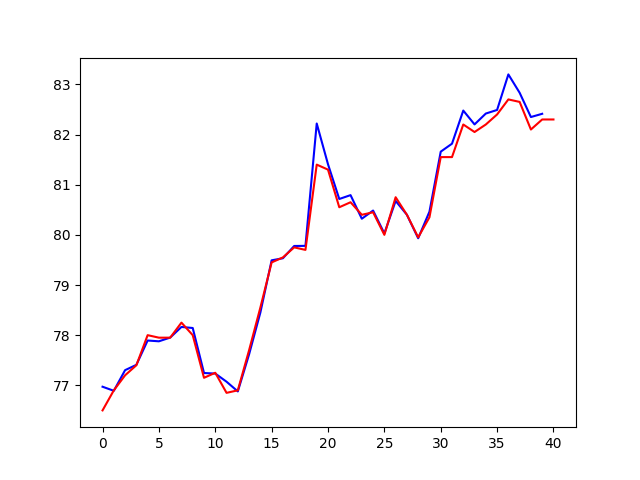

The data file committed next to this chart (first rows):
2241, 101/07/02, 50.5, 50.6, 50.3, 50.7, 9704279, 490223065, 0.007968127, 51.2
2242, 101/07/03, 50.8, 51.2, 50.75, 51.5, 17112185, 875605502, 0.01186, 51.4
2243, 101/07/04, 51.45, 51.4, 51.25, 51.75, 9961163, 513096258, 0.003906, 51.3
2244, 101/07/05, 51.45, 51.3, 51.25, 51.65, 4998944, 256906705, -0.001946, 51
2245, 101/07/06, 51.45, 51, 50.95, 51.55, 11019128, 563639233, -0.005848, 50.95
2246, 101/07/09, 50.8, 50.95, 50.65, 51.05, 5879989, 298939174, -0.0009804, 50.4
2247, 101/07/10, 50.95, 50.4, 50.3, 51, 9034377, 457488655, -0.01079, 50.55
2248, 101/07/11, 50.3, 50.55, 50.15, 50.55, 4163176, 209729714, 0.002976, 49.65
2249, 101/07/12, 50.45, 49.65, 49.55, 50.5, 15500042, 772037145, -0.0178, 49.5
2250, 101/07/13, 49.5, 49.5, 49.35, 49.7, 7929169, 392375980, -0.003021, 49.5
2251, 101/07/16, 49.75, 49.5, 49.25, 49.8, 6443204, 318754192, 0, 49.85
2252, 101/07/17, 49.5, 49.85, 49.4, 50.05, 6753341, 336061980, 0.007071, 49.2
2253, 101/07/18, 49.8, 49.2, 49.18, 49.8, 8505798, 420343047, -0.01304, 50.2
2254, 101/07/19, 49.7, 50.2, 49.66, 50.3, 7663401, 383437843, 0.02033, 50.15
2255, 101/07/20, 50.15, 50.15, 49.95, 50.25, 5701139, 285440454, -0.000996, 49.25
2256, 101/07/23, 49.65, 49.25, 49.04, 49.7, 14881209, 731893048, -0.01795, 49.12
2257, 101/07/24, 49.2, 49.12, 48.89, 49.2, 22240566, 1089951176, -0.00264, 48.86
2258, 101/07/25, 48.82, 48.86, 48.51, 49.21, 16634274, 812608519, -0.005293, 48.94
2259, 101/07/26, 49.33, 48.94, 48.78, 49.33, 8170426, 400096247, 0.001637, 49.92
2260, 101/07/27, 49.5, 49.92, 49.35, 49.95, 9753125, 484417060, 0.02002, 50.25
2261, 101/07/30, 50, 50.25, 50, 50.55, 10029446, 504649636, 0.006611, 51.1
2262, 101/07/31, 50.5, 51.1, 50.1, 51.1, 14837371, 752407676, 0.01692, 51.2
2263, 101/08/01, 50.9, 51.2, 50.8, 51.3, 6881841, 351450740, 0.001957, 50.9
2264, 101/08/03, 50.75, 50.9, 50.55, 50.9, 5086836, 258148949, -0.005859, 51.55
2265, 101/08/06, 51.9, 51.55, 51.45, 52, 11035662, 570636637, 0.01277, 51.6
2266, 101/08/07, 51.6, 51.6, 51.4, 51.65, 4202938, 216575121, 0.0009699, 51.75
2267, 101/08/08, 51.95, 51.75, 51.7, 52.2, 9545045, 496033404, 0.002907, 52.85
2268, 101/08/09, 52.1, 52.85, 52.1, 52.9, 21225221, 1115574094, 0.02126, 52.8
2269, 101/08/10, 52.85, 52.8, 52.75, 53.05, 11291279, 597430859, -0.0009461, 53
2270, 101/08/13, 53, 53, 52.95, 53.25, 15662135, 831228910, 0.003788, 53.25
2271, 101/08/14, 53.1, 53.25, 53, 53.55, 16024047, 854491801, 0.004717, 53.05
2272, 101/08/15, 53.2, 53.05, 52.95, 53.4, 11946875, 634681823, -0.003756, 53.2
2273, 101/08/16, 53.1, 53.2, 53, 53.5, 7953827, 423898219, 0.002828, 52.95
2274, 101/08/17, 53.35, 52.95, 52.95, 53.35, 5270885, 279669055, -0.004699, 52.8
2275, 101/08/20, 52.85, 52.8, 52.55, 53.05, 9862178, 520220603, -0.002833, 53.4
2276, 101/08/21, 52.95, 53.4, 52.95, 53.8, 27066882, 1449814703, 0.01136, 53.35
2277, 101/08/22, 53.35, 53.35, 53, 53.4, 5560943, 295805638, -0.0009363, 53.3
2278, 101/08/23, 53.2, 53.3, 53.15, 53.5, 8522486, 454199582, -0.0009372, 53.1
2279, 101/08/24, 53, 53.1, 52.95, 53.2, 11023694, 585207724, -0.003752, 53.2
2280, 101/08/27, 53.45, 53.2, 53, 53.55, 7381834, 392802836, 0.001883, 52.5
2281, 101/08/28, 52.95, 52.5, 52.45, 52.95, 9135416, 480748795, -0.01316, 52.7
2282, 101/08/29, 52.4, 52.7, 52.4, 52.8, 2819315, 148463319, 0.00381, 52.55
2283, 101/08/30, 52.45, 52.55, 52.4, 52.7, 6947921, 364959725, -0.002846, 52.75
2284, 101/08/31, 52.5, 52.75, 52.45, 52.85, 3002955, 158160865, 0.003806, 53.15
2285, 101/09/03, 52.7, 53.15, 52.7, 53.25, 7153672, 379685388, 0.007583, 53.05
2286, 101/09/04, 53.15, 53.05, 53, 53.3, 7304539, 387906709, -0.001881, 52.35
2287, 101/09/05, 52.9, 52.35, 52.35, 52.9, 5020171, 263425938, -0.0132, 52.15
2288, 101/09/06, 52.3, 52.15, 51.9, 52.5, 5866731, 305950489, -0.00382, 52.95
2289, 101/09/07, 53.1, 52.95, 52.8, 53.2, 7668229, 406456587, 0.01534, 53.35
2290, 101/09/10, 52.95, 53.35, 52.9, 53.35, 8807199, 468548644, 0.007554, 53.3
2291, 101/09/11, 53.35, 53.3, 53.25, 53.5, 8196917, 437511851, -0.0009372, 54.05
2292, 101/09/12, 53.75, 54.05, 53.75, 54.15, 21342647, 1152027183, 0.01407, 54.15
2293, 101/09/13, 54.2, 54.15, 54.05, 54.3, 11501332, 623340689, 0.00185, 55.5
2294, 101/09/14, 54.8, 55.5, 54.8, 55.6, 35619400, 1967238249, 0.02493, 55.6
2295, 101/09/17, 55.5, 55.6, 55.35, 55.8, 20149767, 1120483476, 0.001802, 55.4
2296, 101/09/18, 55.5, 55.4, 55.25, 55.6, 17291813, 958882636, -0.003597, 55.65
2297, 101/09/19, 55.45, 55.65, 55.35, 55.75, 20680374, 1148672138, 0.004513, 55.25
2298, 101/09/20, 55.55, 55.25, 55.1, 55.65, 12362843, 684405295, -0.007188, 55.45
2299, 101/09/21, 55.35, 55.45, 55.35, 55.6, 11670115, 647385703, 0.00362, 55.5
2300, 101/09/24, 55.3, 55.5, 54.95, 55.7, 15113535, 834210593, 0.0009017, 55.3
2301, 101/09/25, 55.6, 55.3, 55.25, 55.65, 7763669, 430402673, -0.003604, 54.9
... 1,172 more rows
